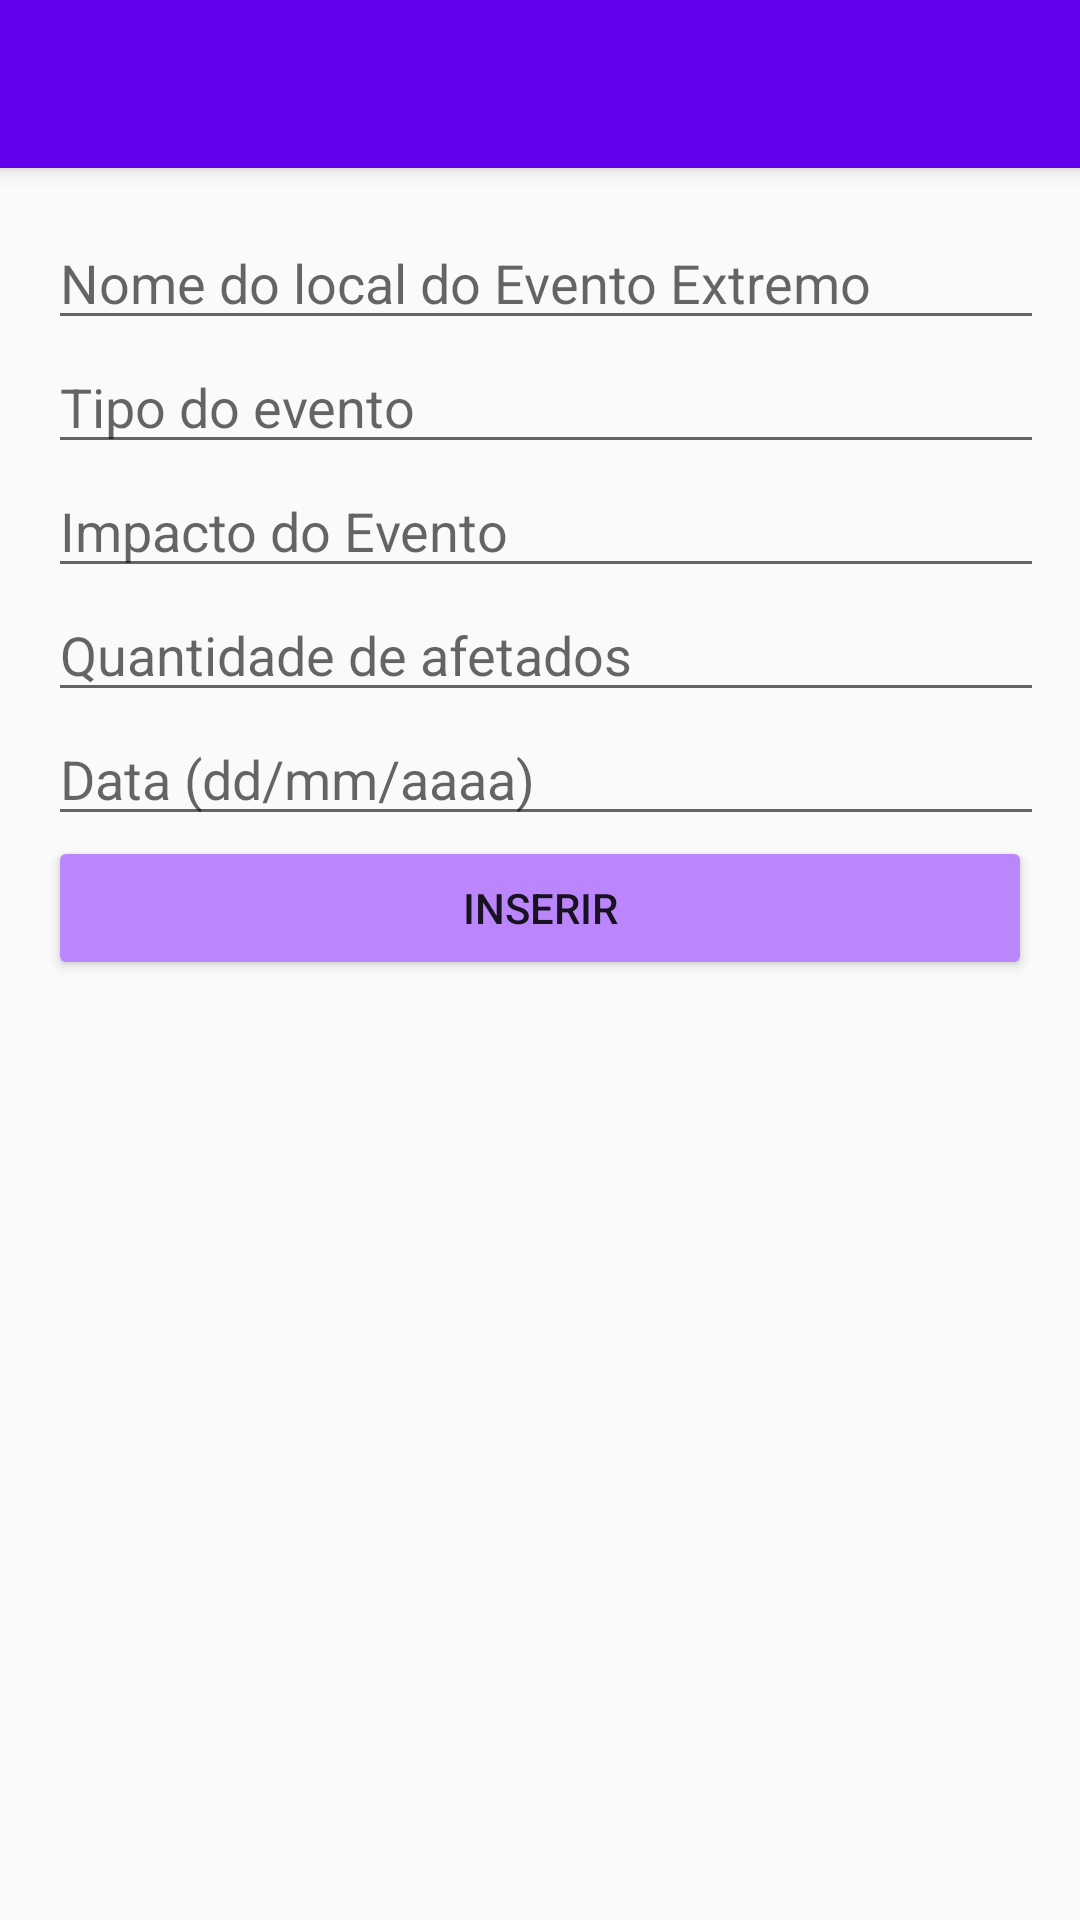

Layout XML and referenced resources for this Android screen:
<!-- AndroidManifest.xml: application theme Theme.GlobalSolutionHenriqueSamuel -->
<!-- res/layout/activity_main.xml -->
<?xml version="1.0" encoding="utf-8"?>
<LinearLayout xmlns:android="http://schemas.android.com/apk/res/android"
    xmlns:app="http://schemas.android.com/apk/res-auto"
    xmlns:tools="http://schemas.android.com/tools"
    android:orientation="vertical"
    android:layout_width="match_parent"
    android:layout_height="match_parent"
    tools:context="com.github.example.globalsolutionhenriquesamuel.MainActivity">

<androidx.appcompat.widget.Toolbar
android:id="@+id/toolbar"
android:layout_width="match_parent"
android:layout_height="?attr/actionBarSize"
android:layout_marginBottom="16dp"
android:background="?attr/colorPrimary"
android:elevation="4dp"
android:theme="@style/ThemeOverlay.AppCompat.ActionBar"
app:popupTheme="@style/ThemeOverlay.AppCompat.Light" />


<EditText
android:id="@+id/editText"
android:layout_width="match_parent"
android:layout_height="wrap_content"
android:layout_marginStart="16dp"
android:layout_marginEnd="12dp"
android:hint="Nome do local do Evento Extremo"
android:inputType="text"/>

<EditText
android:id="@+id/editTextTipo"
android:layout_width="match_parent"
android:layout_height="wrap_content"
android:layout_marginStart="16dp"
android:layout_marginEnd="12dp"
android:hint="Tipo do evento"
android:inputType="text" />

<EditText
android:id="@+id/editTextImpacto"
android:layout_width="match_parent"
android:layout_height="wrap_content"
android:layout_marginStart="16dp"
android:layout_marginEnd="12dp"
android:hint="Impacto do Evento"
android:inputType="text" />

<EditText
android:id="@+id/editTextAfetados"
android:layout_width="match_parent"
android:layout_height="wrap_content"
android:layout_marginStart="16dp"
android:layout_marginEnd="12dp"
android:hint="Quantidade de afetados"
android:inputType="number" />

<EditText
android:id="@+id/editTextData"
android:layout_width="match_parent"
android:layout_height="wrap_content"
android:layout_marginStart="16dp"
android:layout_marginEnd="12dp"
android:hint="Data (dd/mm/aaaa)"
android:inputType="date" />


<Button
android:id="@+id/button"
android:layout_width="match_parent"
android:layout_height="wrap_content"
android:layout_marginStart="16dp"
android:layout_marginEnd="16dp"
android:text="inserir"
android:backgroundTint="@color/purple_200"/>


    <androidx.recyclerview.widget.RecyclerView
        android:id="@+id/recyclerView"
        android:layout_width="match_parent"
        android:layout_height="match_parent"
        android:layout_marginStart="16dp"
        android:layout_marginEnd="16dp"
        app:layoutManager="androidx.recyclerview.widget.LinearLayoutManager" />

</LinearLayout>
<!-- resources referenced by this layout -->
<resources>
  <style name="Theme.GlobalSolutionHenriqueSamuel" parent="Theme.AppCompat.Light.NoActionBar">
          <item name="colorPrimary">@color/purple_500</item>
          <item name="colorPrimaryDark">@color/purple_700</item>
          <item name="colorAccent">@color/teal_200</item>
      </style>
  <!-- not gathered from this repository: default colours our renderer supplied (Android Studio template values) -->
  <color name="purple_200">#FFBB86FC</color>
  <color name="purple_500">#FF6200EE</color>
  <color name="purple_700">#FF3700B3</color>
  <color name="teal_200">#FF03DAC5</color>
</resources>
